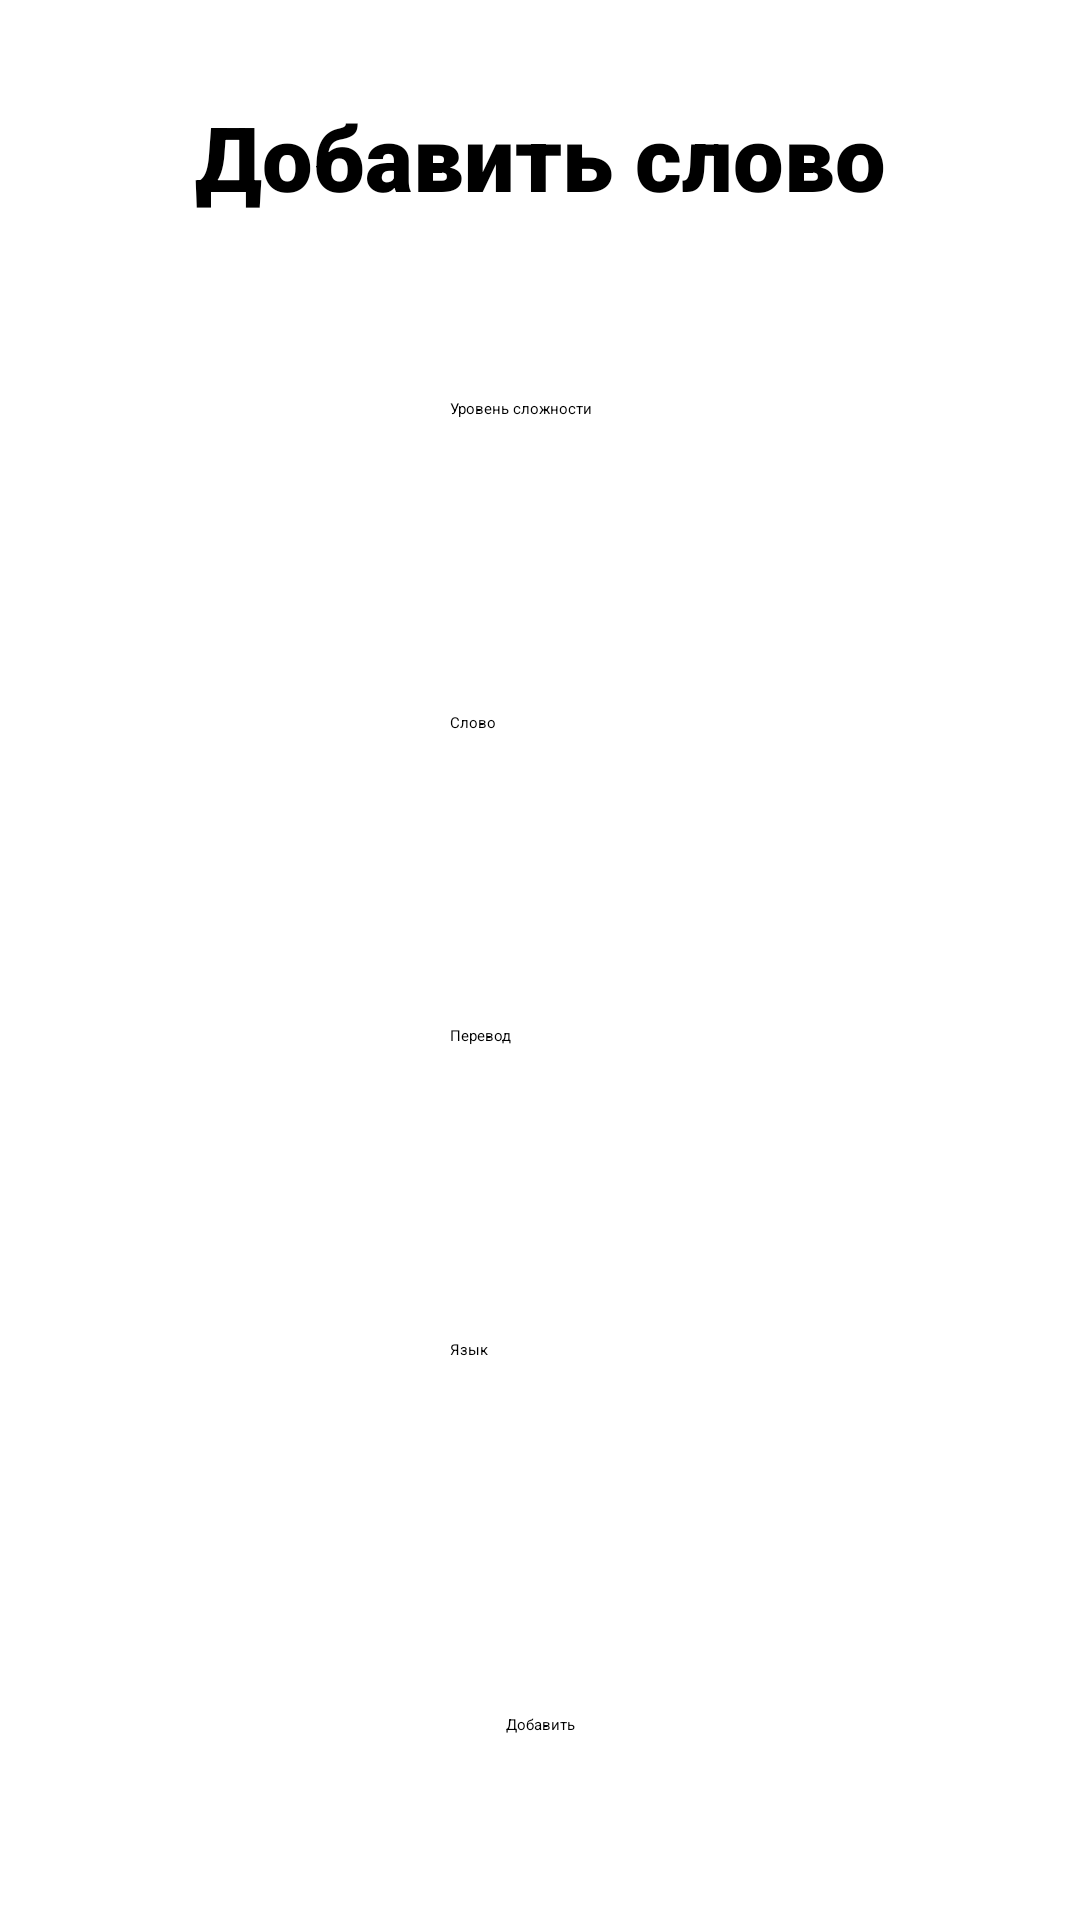

Layout XML and referenced resources for this Android screen:
<!-- AndroidManifest.xml: application theme AppTheme_Light -->
<!-- res/layout/fragment_add.xml -->
<?xml version="1.0" encoding="utf-8"?>
<FrameLayout xmlns:android="http://schemas.android.com/apk/res/android"
    xmlns:app="http://schemas.android.com/apk/res-auto"
    xmlns:tools="http://schemas.android.com/tools"
    android:layout_width="match_parent"
    android:layout_height="match_parent"
    tools:context=".AddFragment">

    <androidx.constraintlayout.widget.ConstraintLayout
        android:layout_width="match_parent"
        android:layout_height="match_parent">

        <androidx.constraintlayout.widget.Guideline
            android:id="@+id/guideline5"
            android:layout_width="wrap_content"
            android:layout_height="wrap_content"
            android:orientation="horizontal"
            app:layout_constraintGuide_begin="104.5dp" />

        <androidx.constraintlayout.widget.Guideline
            android:id="@+id/guideline6"
            android:layout_width="wrap_content"
            android:layout_height="wrap_content"
            android:orientation="horizontal"
            app:layout_constraintGuide_begin="209dp" />

        <androidx.constraintlayout.widget.Guideline
            android:id="@+id/guideline7"
            android:layout_width="wrap_content"
            android:layout_height="wrap_content"
            android:orientation="horizontal"
            app:layout_constraintGuide_begin="313.5dp" />

        <androidx.constraintlayout.widget.Guideline
            android:id="@+id/guideline12"
            android:layout_width="wrap_content"
            android:layout_height="wrap_content"
            android:orientation="horizontal"
            app:layout_constraintGuide_begin="418dp" />

        <androidx.constraintlayout.widget.Guideline
            android:id="@+id/guideline13"
            android:layout_width="wrap_content"
            android:layout_height="wrap_content"
            android:orientation="horizontal"
            app:layout_constraintGuide_begin="522.5dp" />

        <androidx.constraintlayout.widget.Guideline
            android:id="@+id/guideline18"
            android:layout_width="wrap_content"
            android:layout_height="wrap_content"
            android:orientation="horizontal"
            app:layout_constraintGuide_begin="627dp" />

        <EditText
            android:id="@+id/levelAdd"
            android:layout_width="wrap_content"
            android:layout_height="wrap_content"
            android:ems="10"
            android:hint="@string/difficultyLevel"
            android:inputType="textPersonName"
            android:minHeight="48dp"
            app:layout_constraintBottom_toTopOf="@+id/guideline6"
            app:layout_constraintEnd_toEndOf="parent"
            app:layout_constraintStart_toStartOf="parent"
            app:layout_constraintTop_toTopOf="@+id/guideline5" />

        <EditText
            android:id="@+id/word"
            android:layout_width="wrap_content"
            android:layout_height="wrap_content"
            android:ems="10"
            android:hint="@string/word"
            android:inputType="textPersonName"
            android:minHeight="48dp"
            app:layout_constraintBottom_toTopOf="@+id/guideline7"
            app:layout_constraintEnd_toEndOf="parent"
            app:layout_constraintStart_toStartOf="parent"
            app:layout_constraintTop_toTopOf="@+id/guideline6" />

        <EditText
            android:id="@+id/translationAdd"
            android:layout_width="wrap_content"
            android:layout_height="wrap_content"
            android:ems="10"
            android:hint="@string/translationAdd"
            android:inputType="textPersonName"
            android:minHeight="48dp"
            app:layout_constraintBottom_toTopOf="@+id/guideline12"
            app:layout_constraintEnd_toEndOf="parent"
            app:layout_constraintStart_toStartOf="parent"
            app:layout_constraintTop_toTopOf="@+id/guideline7" />

        <EditText
            android:id="@+id/language"
            android:layout_width="wrap_content"
            android:layout_height="wrap_content"
            android:ems="10"
            android:hint="@string/language"
            android:inputType="textPersonName"
            android:minHeight="48dp"
            app:layout_constraintBottom_toTopOf="@+id/guideline13"
            app:layout_constraintEnd_toEndOf="parent"
            app:layout_constraintStart_toStartOf="parent"
            app:layout_constraintTop_toTopOf="@+id/guideline12" />

        <Button
            android:id="@+id/buttonAdd"
            android:layout_width="wrap_content"
            android:layout_height="wrap_content"
            android:text="@string/addAdd"
            app:layout_constraintBottom_toTopOf="@+id/guideline18"
            app:layout_constraintEnd_toEndOf="parent"
            app:layout_constraintStart_toStartOf="parent"
            app:layout_constraintTop_toTopOf="@+id/guideline13" />

        <TextView
            android:id="@+id/textView2"
            android:layout_width="wrap_content"
            android:layout_height="wrap_content"
            android:fontFamily="sans-serif-black"
            android:text="@string/addWord"
            android:textSize="30sp"
            app:layout_constraintBottom_toTopOf="@+id/guideline5"
            app:layout_constraintEnd_toEndOf="parent"
            app:layout_constraintStart_toStartOf="parent"
            app:layout_constraintTop_toTopOf="parent" />

    </androidx.constraintlayout.widget.ConstraintLayout>
</FrameLayout>
<!-- resources referenced by this layout -->
<resources>
  <string name="addAdd">Добавить</string>
  <string name="addWord">Добавить слово</string>
  <string name="difficultyLevel">Уровень сложности</string>
  <string name="language">Язык</string>
  <string name="translationAdd">Перевод</string>
  <string name="word">Слово</string>
</resources>
